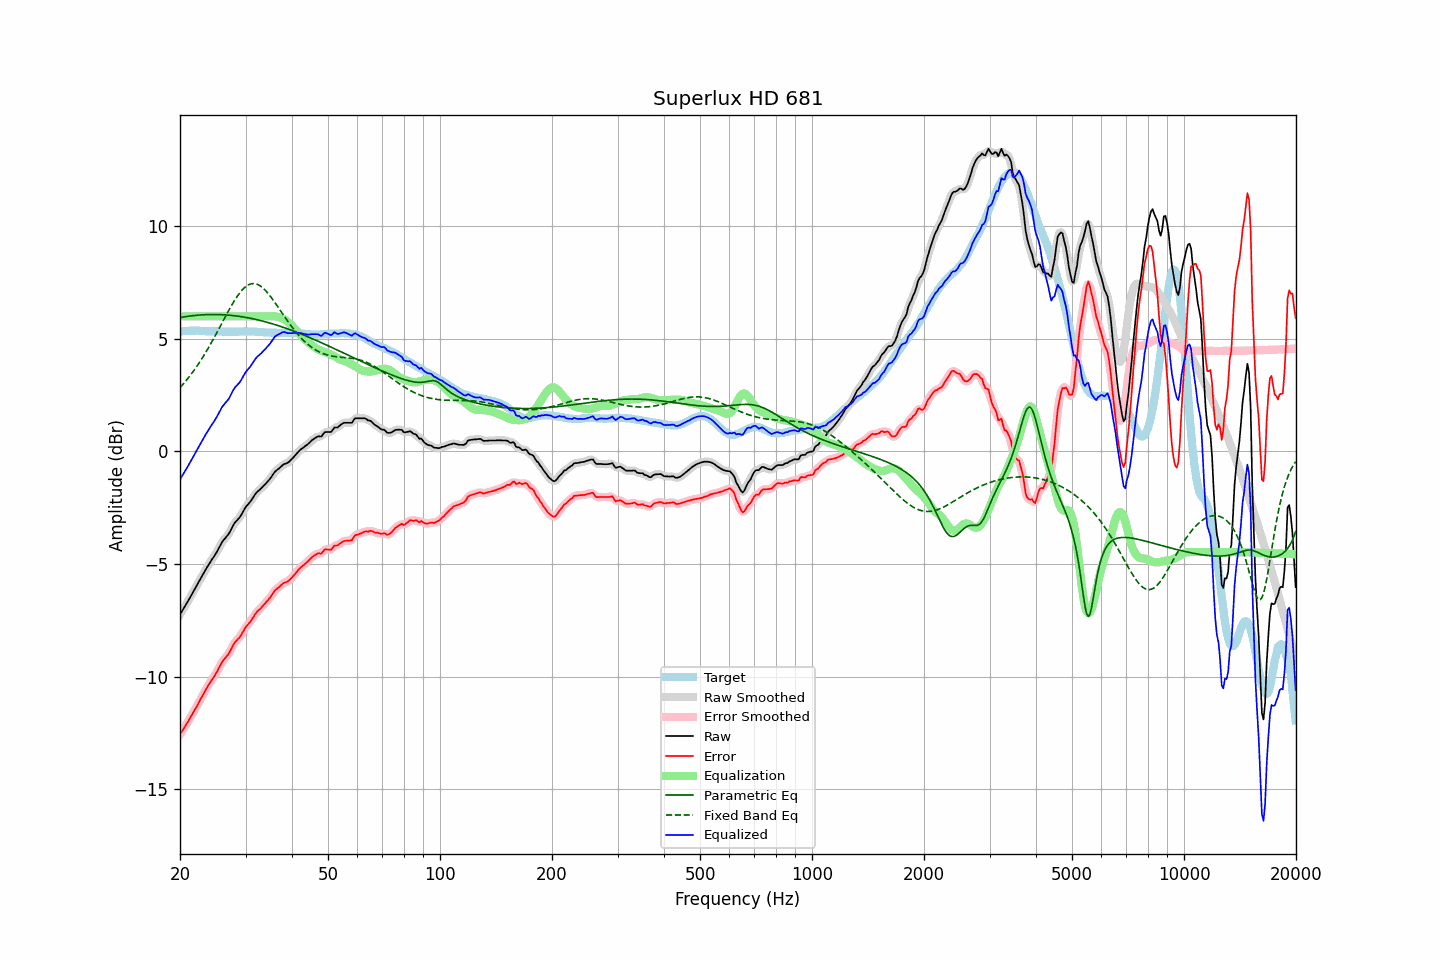

Source data for this figure (header and first rows):
frequency, raw, error, smoothed, error_smoothed, equalization, parametric_eq, fixed_band_eq, equalized_raw, equalized_smoothed, target
20.00, -7.24, -12.57, -7.24, -12.57, 6.00, 5.95, 2.84, -1.24, -1.24, 5.32
20.20, -7.12, -12.46, -7.13, -12.46, 6.00, 5.96, 2.91, -1.12, -1.13, 5.33
20.40, -7.00, -12.35, -7.01, -12.35, 6.00, 5.97, 2.99, -1.00, -1.01, 5.34
20.61, -6.89, -12.23, -6.89, -12.23, 6.00, 5.98, 3.08, -0.89, -0.89, 5.34
20.81, -6.76, -12.12, -6.76, -12.12, 6.00, 5.99, 3.16, -0.76, -0.76, 5.35
21.02, -6.64, -12.00, -6.64, -12.00, 6.00, 6.00, 3.25, -0.64, -0.64, 5.35
21.23, -6.51, -11.88, -6.52, -11.88, 6.00, 6.01, 3.34, -0.51, -0.52, 5.36
21.44, -6.39, -11.76, -6.39, -11.75, 6.00, 6.02, 3.44, -0.39, -0.39, 5.36
21.66, -6.27, -11.63, -6.26, -11.63, 6.00, 6.03, 3.53, -0.27, -0.26, 5.36
21.87, -6.13, -11.50, -6.14, -11.50, 6.00, 6.04, 3.63, -0.13, -0.14, 5.36
22.09, -6.01, -11.39, -6.01, -11.38, 6.00, 6.05, 3.73, -0.01, -0.01, 5.37
22.31, -5.88, -11.25, -5.88, -11.25, 6.00, 6.05, 3.84, 0.12, 0.12, 5.37
22.54, -5.76, -11.12, -5.76, -11.12, 6.00, 6.06, 3.94, 0.24, 0.24, 5.36
22.76, -5.62, -10.97, -5.62, -10.98, 6.00, 6.07, 4.05, 0.38, 0.38, 5.35
22.99, -5.49, -10.85, -5.49, -10.84, 6.00, 6.07, 4.17, 0.51, 0.51, 5.35
23.22, -5.37, -10.72, -5.37, -10.71, 6.00, 6.07, 4.28, 0.63, 0.63, 5.35
23.45, -5.24, -10.58, -5.24, -10.59, 6.00, 6.08, 4.40, 0.76, 0.76, 5.34
23.69, -5.13, -10.47, -5.12, -10.46, 6.00, 6.08, 4.52, 0.87, 0.88, 5.34
23.92, -5.00, -10.34, -5.01, -10.34, 6.00, 6.08, 4.64, 1.00, 0.99, 5.34
24.16, -4.89, -10.23, -4.89, -10.23, 6.00, 6.08, 4.77, 1.11, 1.11, 5.34
24.40, -4.78, -10.12, -4.79, -10.13, 6.00, 6.08, 4.89, 1.22, 1.21, 5.34
24.65, -4.69, -10.02, -4.68, -10.02, 6.00, 6.08, 5.02, 1.31, 1.32, 5.34
24.89, -4.57, -9.91, -4.57, -9.91, 6.00, 6.08, 5.15, 1.43, 1.43, 5.34
25.14, -4.45, -9.79, -4.45, -9.78, 6.00, 6.08, 5.29, 1.55, 1.55, 5.34
25.39, -4.31, -9.64, -4.32, -9.64, 6.00, 6.08, 5.42, 1.69, 1.68, 5.33
25.65, -4.19, -9.51, -4.18, -9.51, 6.00, 6.08, 5.56, 1.81, 1.82, 5.33
25.91, -4.05, -9.37, -4.06, -9.38, 6.00, 6.08, 5.69, 1.95, 1.94, 5.33
26.16, -3.94, -9.27, -3.95, -9.27, 6.00, 6.07, 5.82, 2.06, 2.05, 5.32
26.43, -3.87, -9.19, -3.86, -9.18, 6.00, 6.07, 5.96, 2.13, 2.14, 5.32
26.69, -3.77, -9.10, -3.78, -9.10, 6.00, 6.06, 6.09, 2.23, 2.22, 5.32
26.96, -3.70, -9.02, -3.69, -9.01, 6.00, 6.06, 6.22, 2.30, 2.31, 5.32
27.23, -3.58, -8.90, -3.57, -8.89, 6.00, 6.05, 6.35, 2.42, 2.43, 5.32
27.50, -3.44, -8.76, -3.43, -8.76, 6.00, 6.04, 6.48, 2.56, 2.57, 5.32
27.77, -3.29, -8.61, -3.30, -8.62, 6.00, 6.04, 6.60, 2.71, 2.70, 5.32
28.05, -3.17, -8.49, -3.18, -8.50, 6.00, 6.03, 6.72, 2.83, 2.82, 5.32
28.33, -3.09, -8.41, -3.09, -8.41, 6.00, 6.02, 6.83, 2.91, 2.91, 5.32
28.62, -3.02, -8.33, -3.02, -8.34, 6.00, 6.01, 6.93, 2.98, 2.98, 5.32
28.90, -2.94, -8.27, -2.93, -8.26, 6.00, 6.00, 7.03, 3.06, 3.07, 5.33
29.19, -2.83, -8.16, -2.83, -8.16, 6.00, 5.99, 7.12, 3.17, 3.17, 5.33
29.48, -2.70, -8.03, -2.71, -8.03, 6.00, 5.98, 7.20, 3.30, 3.29, 5.33
29.78, -2.58, -7.91, -2.58, -7.91, 6.00, 5.97, 7.27, 3.42, 3.42, 5.33
30.08, -2.46, -7.79, -2.47, -7.80, 6.00, 5.95, 7.33, 3.54, 3.53, 5.33
30.38, -2.38, -7.71, -2.38, -7.71, 6.00, 5.94, 7.38, 3.62, 3.62, 5.33
30.68, -2.29, -7.63, -2.29, -7.62, 6.00, 5.93, 7.42, 3.71, 3.71, 5.33
30.99, -2.21, -7.54, -2.20, -7.53, 6.00, 5.91, 7.44, 3.79, 3.80, 5.33
31.30, -2.10, -7.43, -2.09, -7.42, 6.00, 5.90, 7.45, 3.90, 3.91, 5.33
31.61, -1.98, -7.31, -1.98, -7.31, 6.00, 5.88, 7.46, 4.02, 4.02, 5.33
31.93, -1.88, -7.20, -1.88, -7.21, 6.00, 5.87, 7.45, 4.12, 4.12, 5.33
32.24, -1.79, -7.11, -1.80, -7.12, 6.00, 5.85, 7.42, 4.21, 4.20, 5.32
32.57, -1.74, -7.05, -1.73, -7.05, 6.00, 5.84, 7.39, 4.26, 4.27, 5.31
32.89, -1.67, -6.99, -1.67, -6.98, 6.00, 5.82, 7.35, 4.33, 4.33, 5.31
33.22, -1.60, -6.90, -1.60, -6.91, 6.00, 5.80, 7.30, 4.40, 4.40, 5.30
33.55, -1.52, -6.82, -1.53, -6.83, 6.00, 5.78, 7.23, 4.48, 4.47, 5.30
33.89, -1.45, -6.74, -1.45, -6.74, 6.00, 5.76, 7.16, 4.55, 4.55, 5.29
34.23, -1.38, -6.66, -1.38, -6.66, 6.00, 5.74, 7.09, 4.62, 4.62, 5.29
34.57, -1.29, -6.58, -1.30, -6.58, 6.00, 5.72, 7.00, 4.71, 4.70, 5.28
34.92, -1.22, -6.50, -1.21, -6.49, 6.00, 5.70, 6.91, 4.79, 4.80, 5.28
35.27, -1.12, -6.40, -1.11, -6.39, 6.01, 5.68, 6.82, 4.89, 4.90, 5.28
35.62, -1.01, -6.28, -1.01, -6.29, 6.01, 5.66, 6.72, 5.00, 5.00, 5.28
35.97, -0.90, -6.18, -0.92, -6.19, 6.01, 5.64, 6.62, 5.10, 5.09, 5.28
... 635 more rows
